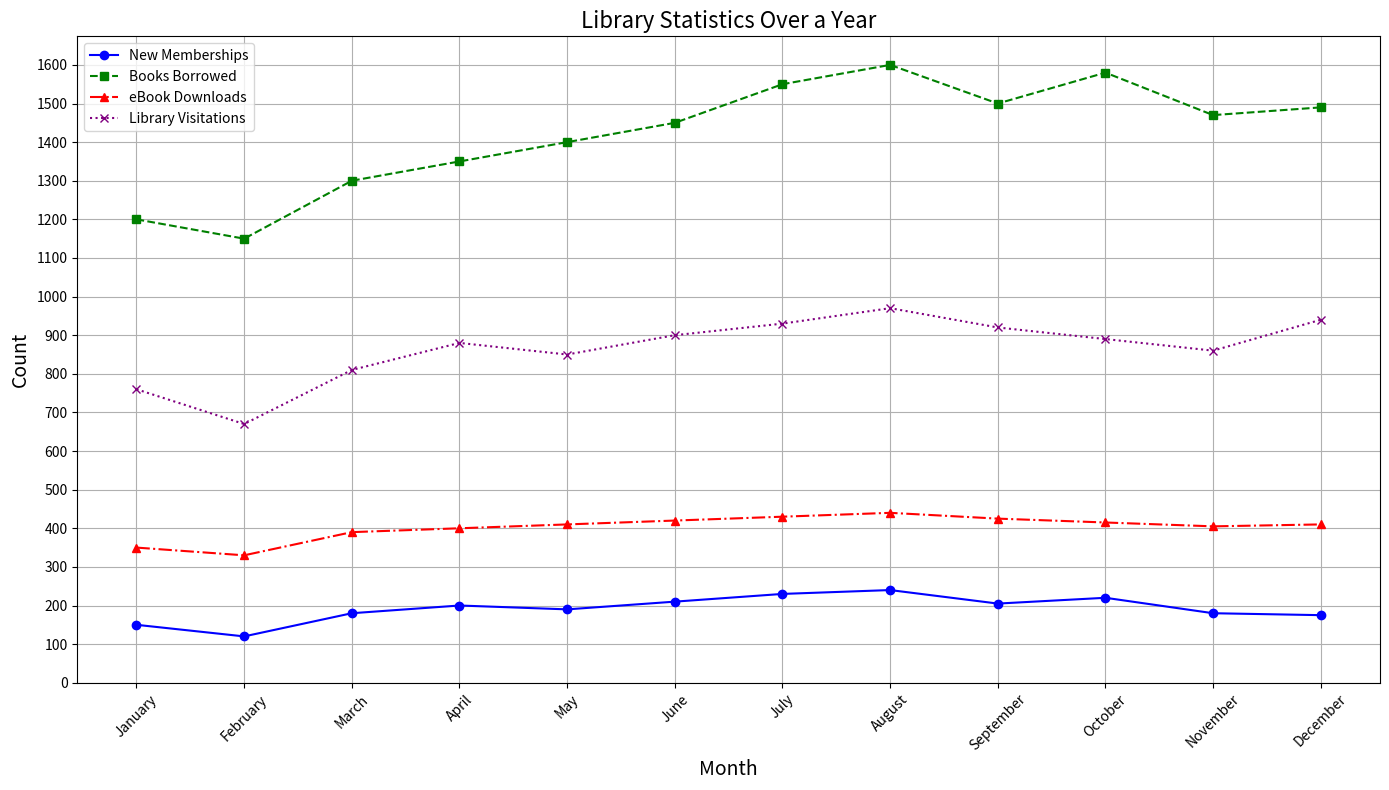

Reproduce this figure in Python.

import matplotlib.pyplot as plt

# Provided data
data = [
    {'Month': 'January', 'New Memberships': 150, 'Books Borrowed': 1200, 'eBook Downloads': 350, 'Library Visitations': 760},
    {'Month': 'February', 'New Memberships': 120, 'Books Borrowed': 1150, 'eBook Downloads': 330, 'Library Visitations': 670},
    {'Month': 'March', 'New Memberships': 180, 'Books Borrowed': 1300, 'eBook Downloads': 390, 'Library Visitations': 810},
    {'Month': 'April', 'New Memberships': 200, 'Books Borrowed': 1350, 'eBook Downloads': 400, 'Library Visitations': 880},
    {'Month': 'May', 'New Memberships': 190, 'Books Borrowed': 1400, 'eBook Downloads': 410, 'Library Visitations': 850},
    {'Month': 'June', 'New Memberships': 210, 'Books Borrowed': 1450, 'eBook Downloads': 420, 'Library Visitations': 900},
    {'Month': 'July', 'New Memberships': 230, 'Books Borrowed': 1550, 'eBook Downloads': 430, 'Library Visitations': 930},
    {'Month': 'August', 'New Memberships': 240, 'Books Borrowed': 1600, 'eBook Downloads': 440, 'Library Visitations': 970},
    {'Month': 'September', 'New Memberships': 205, 'Books Borrowed': 1500, 'eBook Downloads': 425, 'Library Visitations': 920},
    {'Month': 'October', 'New Memberships': 220, 'Books Borrowed': 1580, 'eBook Downloads': 415, 'Library Visitations': 890},
    {'Month': 'November', 'New Memberships': 180, 'Books Borrowed': 1470, 'eBook Downloads': 405, 'Library Visitations': 860},
    {'Month': 'December', 'New Memberships': 175, 'Books Borrowed': 1490, 'eBook Downloads': 410, 'Library Visitations': 940}
]

# Extracting the months and metrics
months = [entry['Month'] for entry in data]
new_memberships = [entry['New Memberships'] for entry in data]
books_borrowed = [entry['Books Borrowed'] for entry in data]
ebook_downloads = [entry['eBook Downloads'] for entry in data]
library_visitations = [entry['Library Visitations'] for entry in data]

# Plotting the lines with diversified visual encodings
plt.figure(figsize=(14, 8))

plt.plot(months, new_memberships, label='New Memberships', color='blue', linestyle='-', marker='o')
plt.plot(months, books_borrowed, label='Books Borrowed', color='green', linestyle='--', marker='s')
plt.plot(months, ebook_downloads, label='eBook Downloads', color='red', linestyle='-.', marker='^')
plt.plot(months, library_visitations, label='Library Visitations', color='purple', linestyle=':', marker='x')

# Adding titles and labels
plt.title('Library Statistics Over a Year', fontsize=16)
plt.xlabel('Month', fontsize=14)
plt.ylabel('Count', fontsize=14)

# Adding legend
plt.legend()

# Displaying the grid
plt.grid(True)

# Customizing axis ticks for better readability
plt.xticks(rotation=45)
plt.yticks(range(0, 1700, 100))

# Show plot
plt.tight_layout()
plt.show()
